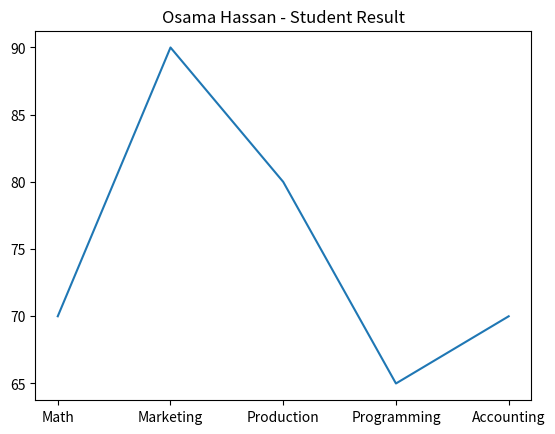

Reproduce this figure in Python.
grade=[70,90,80,65,70]
subject=['Math','Marketing','Production','Programming','Accounting']
import matplotlib.pyplot as plt
plt.plot(subject,grade)
plt.title('Osama Hassan - Student Result')